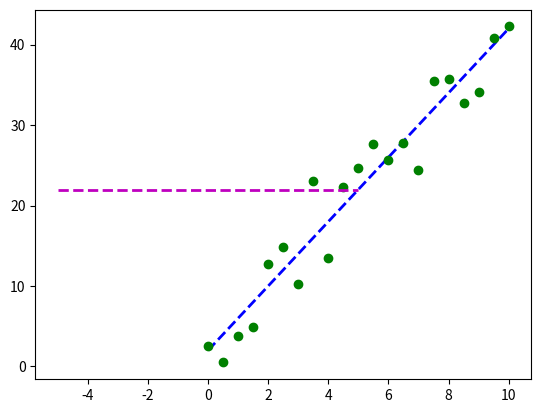

Source code (Python): (Note: this script raises an exception after producing the figure.)
import pandas as pd
import numpy as np
import matplotlib.pyplot as plt
import scipy.optimize as spo


def f(X):
    Y = (X - 1.5)**2 + 0.5
    print("X: {}, Y: {}".format(X, Y))
    return Y


def p03_minimizer_in_python():
    Xguess = 2.0
    min_result = spo.minimize(f, Xguess, method='SLSQP', options={'disp': True})
    print("Minima found at: X:{}, Y:{}".format(min_result.x, min_result.fun))


def error_func(line, data):
    err = np.sum((data[:, 1] - (line[0]*data[:, 0] + line[1]))**2)
    return err


def fit_line(data, error_func):
    l = np.float32([0, np.mean(data[:, 1])])
    x_ends = np.float32([-5, 5])
    plt.plot(x_ends, l[0] * x_ends + l[1], 'm--', linewidth=2.0, label="initial line")

    result = spo.minimize(error_func, l, args=(data, ), method='SLSQP', options={'disp': True})
    return result.x


def p09_fit_a_line_to_given_data_points():
    l_orig = np.float32([4, 2])
    print("Origin line: C0={}, C1={}".format(l_orig[0], l_orig[1]))
    Xorig = np.linspace(0, 10, 21)
    Yorig = l_orig[0]*Xorig + l_orig[1]
    plt.plot(Xorig, Yorig, 'b--', linewidth=2.0, label="Original line")

    noise_sigma = 3.0
    noise = np.random.normal(0, noise_sigma, Yorig.shape)
    data = np.asarray([Xorig, Yorig + noise]).T
    plt.plot(data[:, 0], data[:, 1], 'go', label="Data points")

    l_fit = fit_line(data, error_func)
    print("Fitted line: C0={}, C1={}".format(l_fit[0], l_fit[1]))
    plt.plot(data[:, 0], l_fit[0]*data[:, 0] + l_fit[1], 'r--', linewidth=2.0, label="fit line")

    plt.legend(loc="upper left")
    plt.show()


def error_poly(C, data):
    err = np.sum((data[:, 1] - np.polyval(C, data[:, 0])) ** 2)
    return err


def fit_poly(data, error_func, degree=3):
    Cguess = np.poly1d(np.ones(degree+1, dtype=np.float32))

    x=np.linspace(-5, 5, 21)
    plt.plot(x, np.polyval(Cguess, x), 'm--', linewidth=2.0, label="initial guess")

    result = spo.minimize(error_func, Cguess, args=(data, ), method='SLSQP', options={'disp': True})

    return np.poly1d(result.x)



def test_run():
    p09_fit_a_line_to_given_data_points()


if __name__ == '__main__':
    test_run()